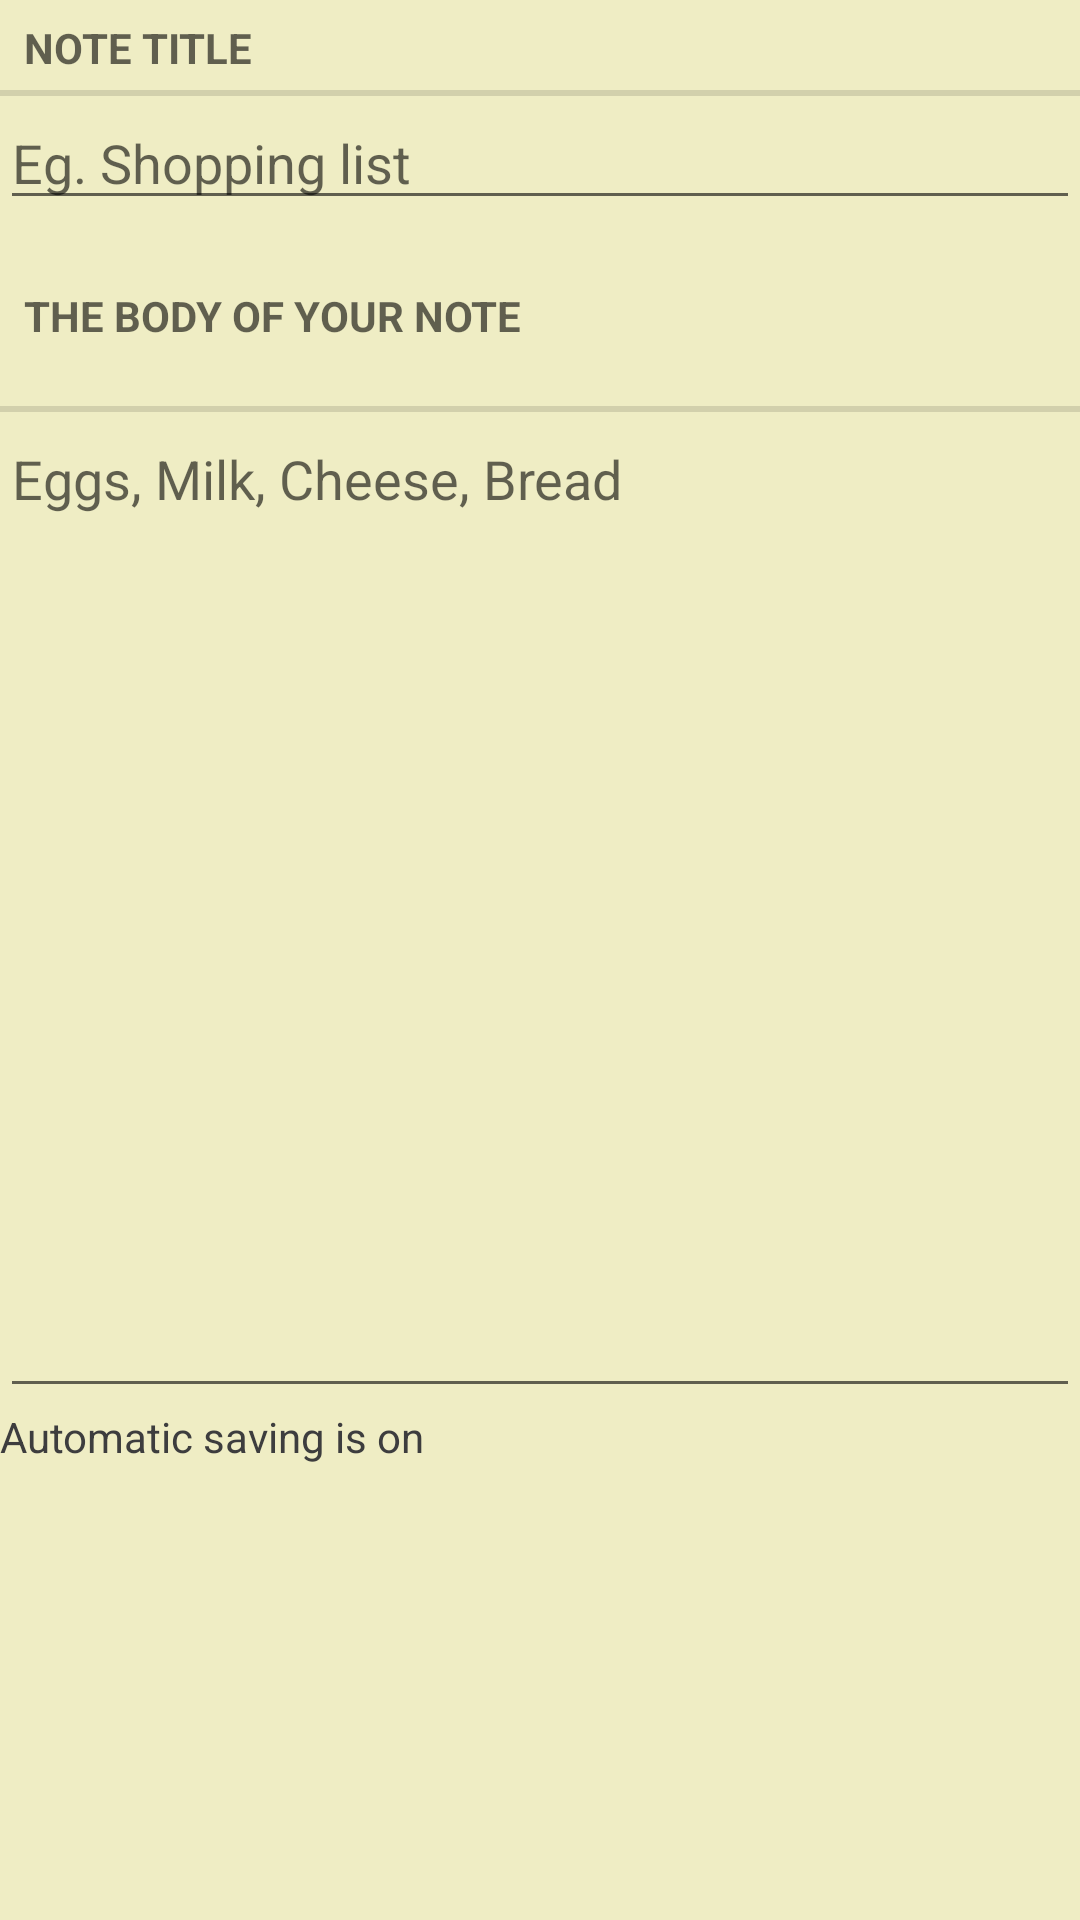

Produce the Android XML layout that renders to this screen, including the resource entries it uses.
<!-- AndroidManifest.xml: application theme AppTheme -->
<!-- res/layout/fragment_note.xml -->
<?xml version="1.0" encoding="utf-8"?>
<LinearLayout xmlns:android="http://schemas.android.com/apk/res/android"
    android:orientation="vertical"
    android:layout_width="match_parent"
    android:layout_height="match_parent"
    android:layout_margin="16dp"
    android:weightSum="1">

    <TextView
        style="?android:listSeparatorTextViewStyle"
        android:layout_width="match_parent"
        android:layout_height="wrap_content"
        android:text="@string/note_title_label"/>

    <EditText
        android:id="@+id/note_title"
        android:layout_width="match_parent"
        android:layout_height="wrap_content"
        android:hint="@string/note_title_hint"/>

    <TextView
        style="?android:listSeparatorTextViewStyle"
        android:layout_width="match_parent"
        android:layout_height="@android:dimen/notification_large_icon_height"
        android:text="@string/note_detail_label"/>


    <EditText
        android:id="@+id/note_body"
        android:layout_width="match_parent"
        android:layout_height="332dp"
        android:gravity="start"
        android:hint="@string/note_content_hint"
        android:textAlignment="textStart"
        android:typeface="normal" />

    <CheckedTextView
        android:layout_width="match_parent"
        android:layout_height="56dp"
        android:text="@string/auto_save_content_description"
        android:textColor="@color/NoteBody" />

</LinearLayout>
<!-- resources referenced by this layout -->
<resources>
  <color name="NoteBody">#3D3D3E</color>
  <string name="auto_save_content_description">Automatic saving is on</string>
  <string name="note_content_hint">Eggs, Milk, Cheese, Bread</string>
  <string name="note_detail_label">the body of your note</string>
  <string name="note_title_hint">Eg. "Shopping list"</string>
  <string name="note_title_label">Note Title</string>
  <style name="AppTheme" parent="Theme.AppCompat.Light.DarkActionBar">
          
          <item name="colorPrimary">@color/NoteBody</item>
          <item name="colorPrimaryDark">@color/NoteBody</item>
          <item name="colorAccent">@color/NoteTopbar</item>
          <item name="android:windowBackground">?attr/colorAccent</item>
      </style>
  <color name="NoteTopbar">#EFEDC4</color>
</resources>
